Labelled photos from "LR", an image-classification folder in omarbesbes/RUnet. The possible labels are: berry, bird, dog, flower.

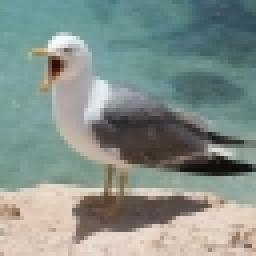
Label: bird

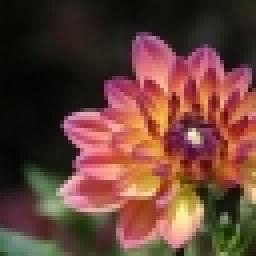
Label: flower

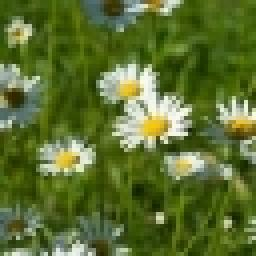
Label: flower

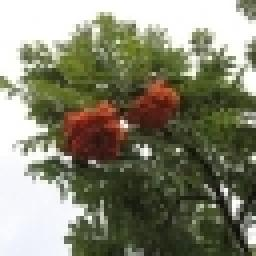
Label: berry

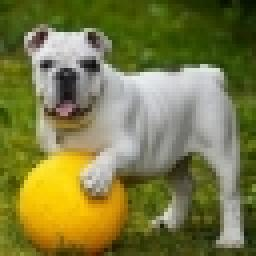
Label: dog

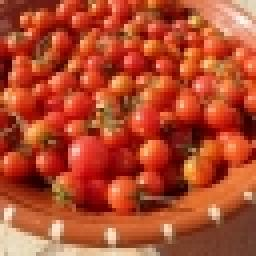
Label: berry
